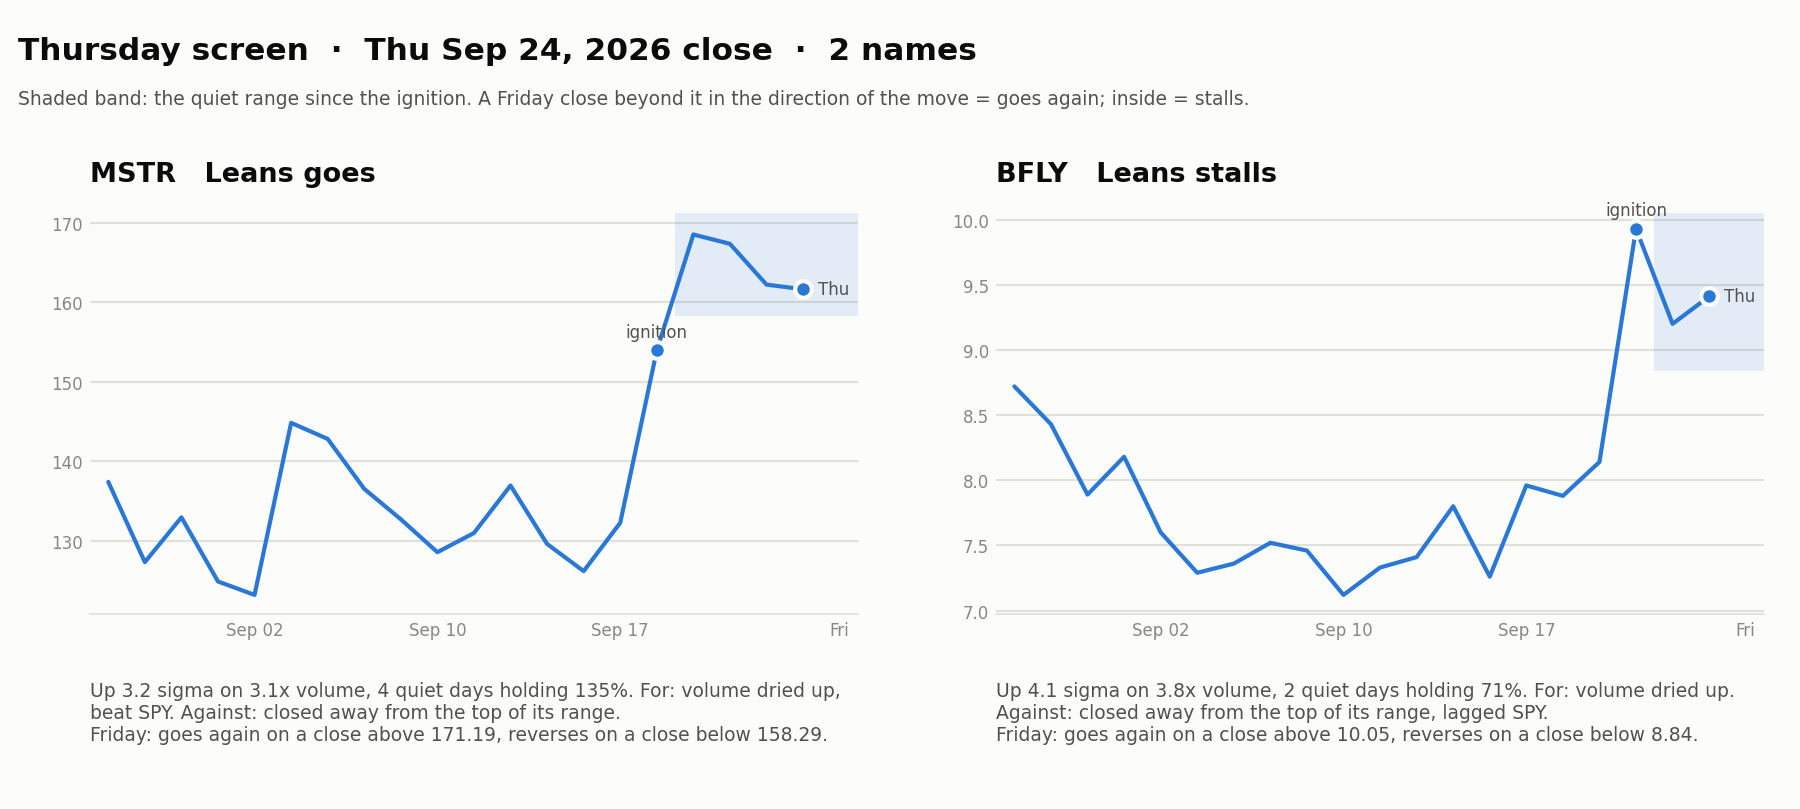

Source data for this figure (header and first rows):
ticker, direction, ignition_date, ignition_sigma, rel_volume, consol_days, max_quiet_sigma, hold, range_lo, range_hi, close_loc, volume_ratio, consol_excess, votes, lean, earnings, reason
MSTR, 1.0, 2026-09-18, 3.157, 3.125, 4, 0.869, 1.355, 158.3, 171.2, 0.257, 0.474, 0.03, 2, Leans goes, no, Up 3.2 sigma on 3.1x volume, 4 quiet day…
BFLY, 1.0, 2026-09-22, 4.107, 3.772, 2, 0.99, 0.709, 8.84, 10.05, 0.471, 0.329, -0.028, 1, Leans stalls, no, Up 4.1 sigma on 3.8x volume, 2 quiet day…
